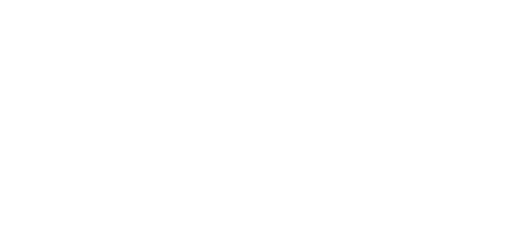
t = 0.00 s
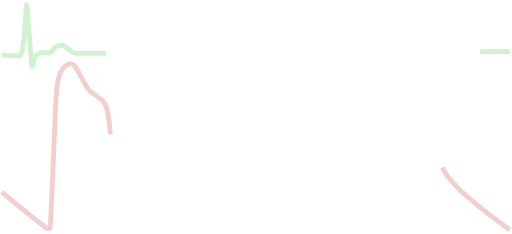
t = 1.13 s
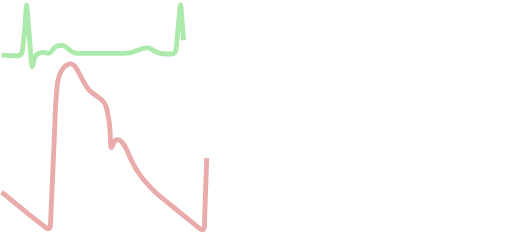
t = 1.88 s
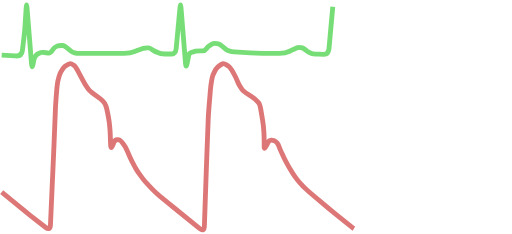
t = 3.00 s
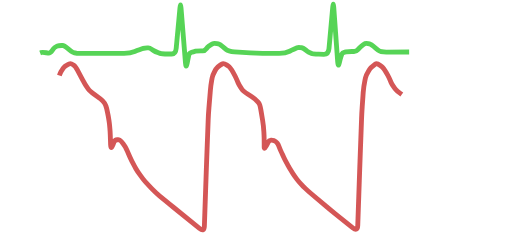
t = 3.74 s
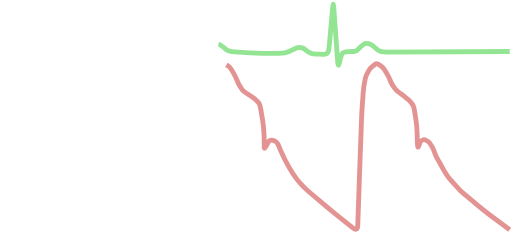
t = 5.21 s

The animated SVG that drew these frames (rendered in a browser with its animation timeline set to each time). Animation: 2 CSS @keyframes rules; one cycle of 6.00 s, repeats indefinitely.

<svg xmlns="http://www.w3.org/2000/svg" xmlns:xlink="http://www.w3.org/1999/xlink" version="1.1" width="843px" height="386px" viewBox="0 0 843 386" >
<style>
    <!--
        The top path emulates an ECG trace. The bottom path emulates an atrial-line blood pressure trace.

        The two paths have distinct stroke-dashoffset settings so that the traces appear to reflect concurrent measurements,
        despite the pathlengths being much different. The settings were reached experimentally.
    -->
    path.ecg {
        fill: transparent;
        stroke-miterlimit: 10;
        stroke-width: 8;
        stroke: #33cc33; <!-- lime green (approximate); web safe color -->
        <!-- animation setup -->
        stroke-opacity: 0;
        stroke-dasharray: 1000;
        stroke-dashoffset: 1000;
        animation: trace-ecg 6.0s linear reverse infinite;
    }

    @keyframes trace-ecg {
        0% {
            stroke-opacity: 0;
        }
        25% {
            stroke-opacity: 1;
        }
        50% {
            stroke-dashoffset: 2000;
        }
        99% {
            stroke-opacity: 0;
            stroke-dashoffset: 3000;
        }
        100% {
            stroke-dashoffset: 1000;
        }
    }

    path.bp {
        fill: transparent;
        stroke-miterlimit: 10;
        stroke-width: 8;
        stroke: #cc3333; <!-- persian red (approximate); web safe color -->
        <!-- animation setup -->
        stroke-opacity: 0;
        stroke-dasharray: 1440;
        stroke-dashoffset: 1440;
        animation: trace-bp 6.0s linear reverse infinite;
   }

    @keyframes trace-bp {
        0% {
            stroke-opacity: 0;
        }
        25% {
            stroke-opacity: 1;
        }
        50% {
            stroke-dashoffset: 2880;
        }
        99% {
            stroke-opacity: 0;
            stroke-dashoffset: 4320;
        }
        100% {
            stroke-dashoffset: 1440;
        }
    }
</style>
<path class="ecg" d="
    M 2 91
    L 25.03 92.29
    Q 35 93 36.18 83.07
    L 38.82 60.93
    Q 40 51 40.62 41.02
    L 42.38 12.98
    Q 43 3 43.8 12.97
    L 51.2 105.03
    Q 52 115 53.87 105.18
    L 54.94 99.59
    Q 56 94 58.5 91.5
    L 59.75 90.25
    Q 61 89 65 87.5
    L 67 86.75
    Q 69 86 75.5 87
    L 78.75 87.5
    Q 82 88 85.5 83
    L 87.25 80.5
    Q 89 78 92.5 76.5
    L 94.25 75.75
    Q 96 75 100.5 75
    L 102.75 75
    Q 105 75 112.76 81.31
    L 116.88 84.65
    Q 121 88 131 88
    L 204 88
    Q 214 88 221.5 85
    L 225.25 83.5
    Q 229 82 233.5 80.5
    L 235.75 79.75
    Q 238 79 242 79
    L 244 79
    Q 246 79 250.5 82
    L 252.75 83.5
    Q 255 85 260.5 87
    L 263.25 88
    Q 266 89 276 89
    L 282.5 89
    Q 289 89 289.93 79.04
    L 296.07 12.96
    Q 297 3 297.81 12.97
    L 305.19 104.03
    Q 306 114 307.96 104.19
    L 308.98 99.1
    Q 310 94 310.5 91.5
    L 310.75 90.25
    Q 311 89 313 87.5
    L 314 86.75
    Q 315 86 319.5 85
    L 321.75 84.5
    Q 324 84 330.5 84
    L 333.75 84
    Q 337 84 340 80
    L 341.5 78
    Q 343 76 347.5 73.5
    L 349.75 72.25
    Q 352 71 357 72
    L 359.5 72.5
    Q 362 73 369 79
    L 372.5 82
    Q 376 85 385.98 85.65
    L 412.02 87.35
    Q 422 88 432 88
    L 460 88
    Q 470 88 477 84.5
    L 480.5 82.75
    Q 484 81 487.5 79.5
    L 489.25 78.75
    Q 491 78 495 78.5
    L 497 78.75
    Q 499 79 503.5 82.5
    L 505.75 84.25
    Q 508 86 511.5 87.5
    L 513.25 88.25
    Q 515 89 524.99 89.38
    L 533 89.69
    Q 541 90 541.91 80.04
    L 548.09 11.96
    Q 549 2 549.73 11.97
    L 556.27 102.03
    Q 557 112 559 103.5
    L 560 99.25
    Q 561 95 562.5 91
    L 563.25 89
    Q 564 87 568 86
    L 570 85.5
    Q 572 85 579.5 85
    L 583.25 85
    Q 587 85 590 81.5
    L 591.5 79.75
    Q 593 78 597.5 74.5
    L 599.75 72.75
    Q 602 71 606.5 72
    L 608.75 72.5
    Q 611 73 618.76 79.31
    L 622.88 82.65
    Q 627 86 637 85.92
    L 840 85
    " 
/>
<path class="bp" d="
    M 2 317
    L 33.27 342.66
    Q 41 349 48.88 355.15
    L 74.12 374.85
    Q 82 381 82.44 371.01
    L 87.56 255.99
    Q 88 246 88.4 236.01
    L 90.6 180.99
    Q 91 171 91.81 161.03
    L 93.19 143.97
    Q 94 134 96.5 126.5
    L 97.75 122.75
    Q 99 119 102.5 114
    L 104.25 111.5
    Q 106 109 111 106.5
    L 113.5 105.25
    Q 116 104 120 107
    L 122 108.5
    Q 124 110 128.71 118.82
    L 135.29 131.18
    Q 140 140 143.5 145
    L 145.25 147.5
    Q 147 150 155.07 155.9
    L 164.93 163.1
    Q 173 169 175.12 178.77
    L 176.56 185.39
    Q 178 192 179 199
    L 179.5 202.5
    Q 180 206 180.5 212.5
    L 180.75 215.75
    Q 181 219 181.34 228.99
    L 181.67 238.5
    Q 182 248 185.5 239
    L 187.25 234.5
    Q 189 230 193.5 230.5
    L 195.75 230.75
    Q 198 231 202.5 237.5
    L 204.75 240.75
    Q 207 244 210.94 253.19
    L 213.47 259.1
    Q 216 265 220.86 273.74
    L 223.43 278.37
    Q 226 283 232 291
    L 235 295
    Q 238 299 244.87 306.27
    L 249.93 311.64
    Q 255 317 262.71 323.37
    L 270.35 329.68
    Q 278 336 285.77 342.3
    L 328.23 376.7
    Q 336 383 336.34 373.01
    L 339.66 276.99
    Q 340 267 340.38 257.01
    L 342.62 197.99
    Q 343 188 343.83 178.03
    L 346.17 149.97
    Q 347 140 348.5 132
    L 349.25 128
    Q 350 124 353.5 117.5
    L 355.25 114.25
    Q 357 111 362.5 107.5
    L 365.25 105.75
    Q 368 104 373.5 107.5
    L 376.25 109.25
    Q 379 111 383.5 119
    L 385.75 123
    Q 388 127 390.5 133
    L 391.75 136
    Q 393 139 396.5 144.5
    L 398.25 147.25
    Q 400 150 408.32 155.55
    L 414.66 159.77
    Q 421 164 424.5 168
    L 426.25 170
    Q 428 172 429.64 181.86
    L 432.36 198.14
    Q 434 208 434.5 217.99
    L 434.75 222.99
    Q 435 228 435 237.5
    L 435 242.25
    Q 435 247 438 241.5
    L 439.5 238.75
    Q 441 236 442 234
    L 442.5 233
    Q 443 232 445.5 231.5
    L 446.75 231.25
    Q 448 231 451 232
    L 452.5 232.5
    Q 454 233 456 235.5
    L 457 236.75
    Q 458 238 460 243
    L 461 245.5
    Q 462 248 465.5 255.5
    L 467.25 259.25
    Q 469 263 472.5 269.5
    L 474.25 272.75
    Q 476 276 480 282.5
    L 482 285.75
    Q 484 289 488.5 295
    L 490.75 298
    Q 493 301 499.5 307.5
    L 502.75 310.75
    Q 506 314 513.63 320.46
    L 537.37 340.54
    Q 545 347 552.83 353.23
    L 581.17 375.77
    Q 589 382 589.35 372.01
    L 592.65 276.99
    Q 593 267 593.37 257.01
    L 595.63 195.99
    Q 596 186 596.7 176.02
    L 598.3 152.98
    Q 599 143 601 133.5
    L 602 128.75
    Q 603 124 607 117.5
    L 609 114.25
    Q 611 111 616 107.5
    L 618.5 105.75
    Q 621 104 626.5 108
    L 629.25 110
    Q 632 112 636.5 120
    L 638.75 124
    Q 641 128 643.5 134
    L 644.75 137
    Q 646 140 650 145
    L 652 147.5
    Q 654 150 659.5 154
    L 662.25 156
    Q 665 158 670.5 162.5
    L 673.25 164.75
    Q 676 167 679 171.5
    L 680.5 173.75
    Q 682 176 683.5 185.89
    L 685.5 199.11
    Q 687 209 687.26 219
    L 687.74 237
    Q 688 247 690.5 239.5
    L 691.75 235.75
    Q 693 232 696.5 231
    L 698.25 230.5
    Q 700 230 704 232.5
    L 706 233.75
    Q 708 235 711 240.5
    L 712.5 243.25
    Q 714 246 716.5 252.5
    L 717.75 255.75
    Q 719 259 722.5 265
    L 724.25 268
    Q 726 271 729 276.5
    L 730.5 279.25
    Q 732 282 735.5 287.5
    L 737.25 290.25
    Q 739 293 743.5 298
    L 745.75 300.5
    Q 748 303 754 309.5
    L 757 312.75
    Q 760 316 767.67 322.42
    L 789.33 340.58
    Q 797 347 805.02 352.97
    L 840 379
    "
/>
</svg>
